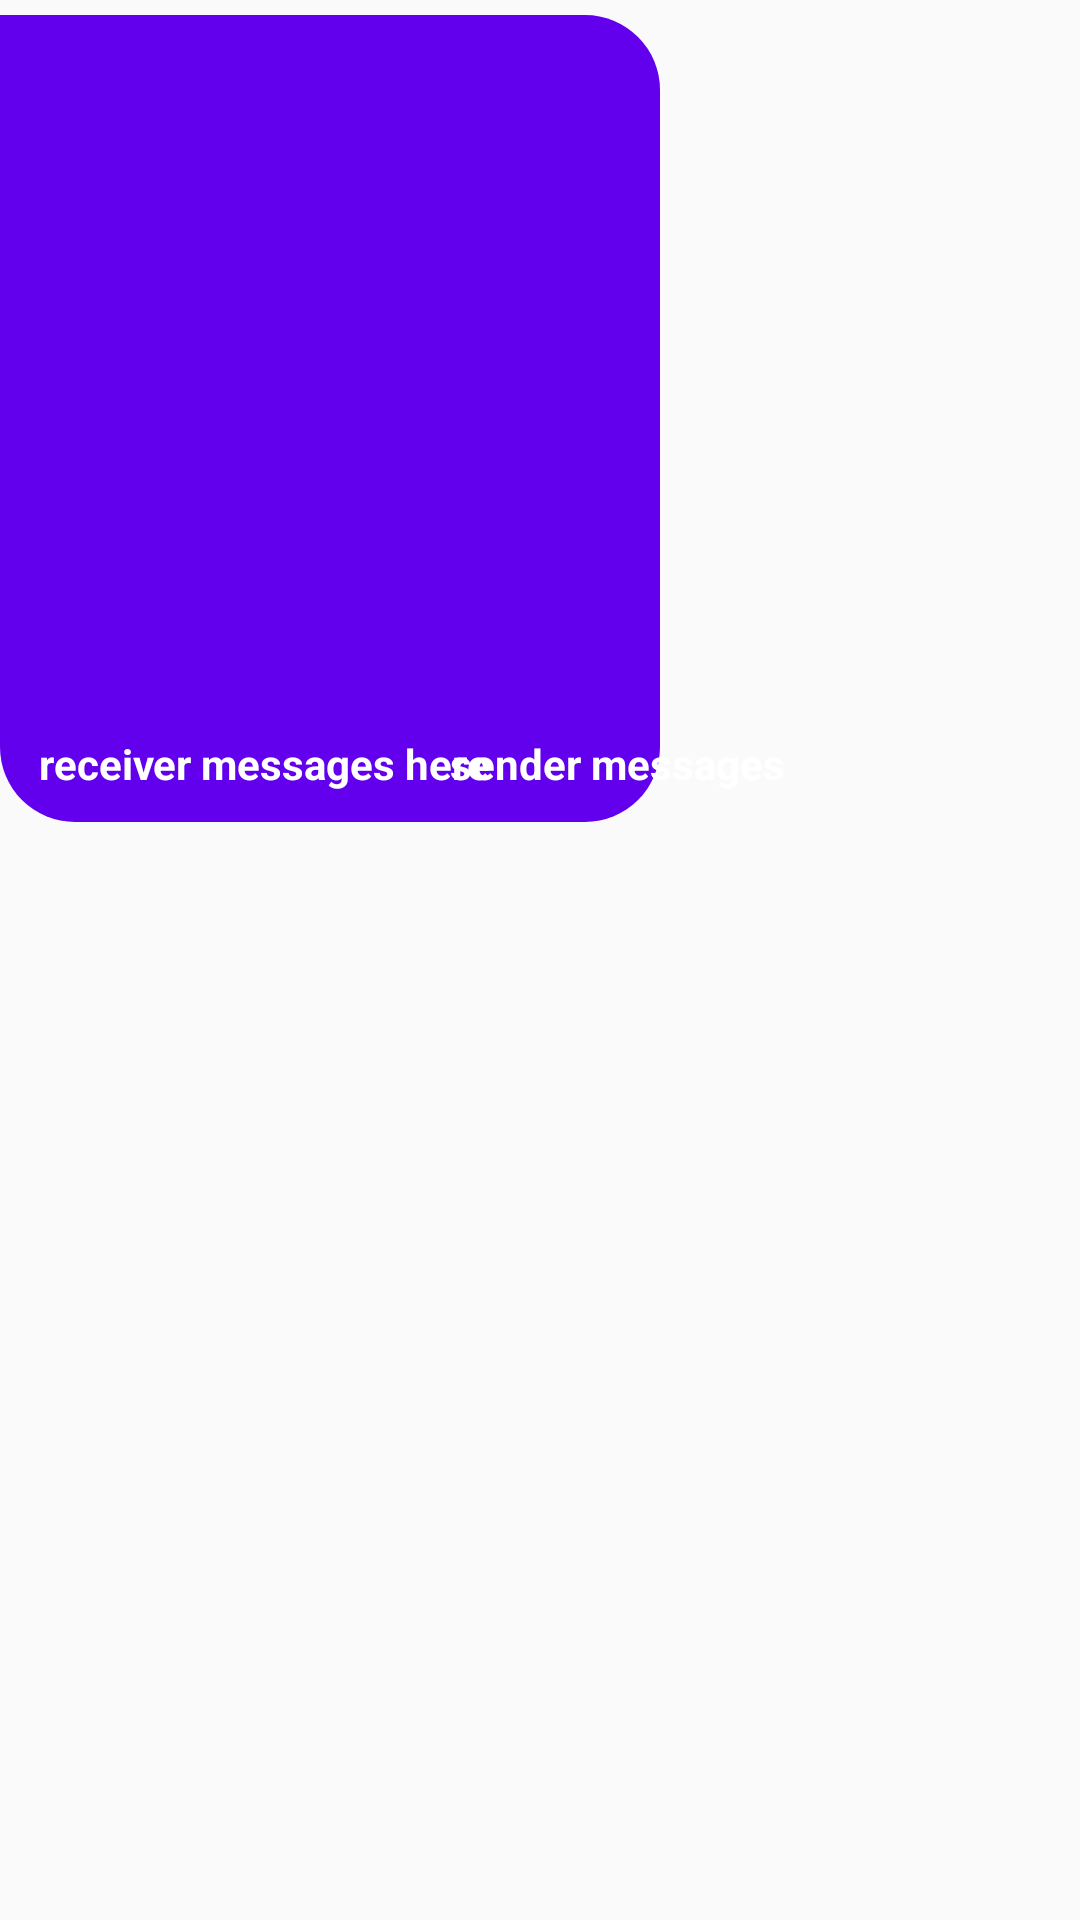

Produce the Android XML layout that renders to this screen, including the resource entries it uses.
<!-- AndroidManifest.xml: application theme AppTheme -->
<!-- res/layout/message_row.xml -->
<?xml version="1.0" encoding="utf-8"?>
<RelativeLayout
    xmlns:android="http://schemas.android.com/apk/res/android"
    xmlns:tools="http://schemas.android.com/tools"
    android:layout_width="match_parent"
    android:layout_height="wrap_content">

    <LinearLayout
        android:layout_width="wrap_content"
        android:layout_height="wrap_content"
        android:orientation="vertical"
        android:layout_alignParentStart="true"
        android:layout_marginTop="5dp"
        android:background="@drawable/background_left">
        <ImageView
            android:id="@+id/message_receiver_image_view"
            android:layout_width="200dp"
            android:layout_height="200dp"
            android:layout_margin="10dp"
            tools:ignore="ContentDescription" />

        <TextView
            android:id="@+id/receiver_message_text"
            android:layout_width="wrap_content"
            android:layout_height="wrap_content"
            android:layout_alignParentTop="true"
            android:layout_marginTop="10dp"
            android:layout_marginLeft="3dp"
            android:text="receiver messages here"
            android:padding="10dp"
            android:textSize="14sp"
            android:textStyle="bold"
            android:textColor="@android:color/white"
            />



    </LinearLayout>







    <LinearLayout
        android:layout_width="wrap_content"
        android:layout_height="wrap_content"
        android:orientation="vertical"
        android:layout_marginTop="5dp"
        android:layout_alignParentEnd="true"
        android:background="@drawable/background_right"
        >

        <ImageView
            android:id="@+id/message_sender_image_view"
            android:layout_width="200dp"
            android:layout_height="200dp"
            android:layout_margin="10dp"
            tools:ignore="ContentDescription" />

        <TextView
            android:id="@+id/sender_messsage_text"
            android:layout_width="wrap_content"
            android:layout_height="wrap_content"
            android:layout_marginTop="10dp"
            android:layout_alignParentTop="@+id/receiver_message_text"
            android:text="sender messages"
            android:textSize="14sp"
            android:padding="10dp"
            android:textStyle="bold"
            android:textColor="@android:color/white"
            />



    </LinearLayout>






</RelativeLayout>
<!-- resources referenced by this layout -->
<resources>
  <!-- drawable background_left (drawable) -->
  <?xml version="1.0" encoding="utf-8"?>
  <shape xmlns:android="http://schemas.android.com/apk/res/android"
      android:shape="rectangle">
  
      <corners
          android:radius="25dp"
          android:topLeftRadius="0dp"/>
  
      <solid android:color="@color/colorPrimary"/>
  
  </shape>
  <style name="AppTheme" parent="Theme.AppCompat.Light.DarkActionBar">
          
          <item name="colorPrimary">@color/colorPrimary</item>
          <item name="colorPrimaryDark">@color/colorPrimaryDark</item>
          <item name="colorAccent">@color/colorAccent</item>
      </style>
  <!-- not gathered from this repository: default colours our renderer supplied (Android Studio template values) -->
  <color name="colorPrimary">#FF6200EE</color>
  <color name="colorPrimaryDark">#FF3700B3</color>
  <color name="colorAccent">#FF03DAC5</color>
</resources>
